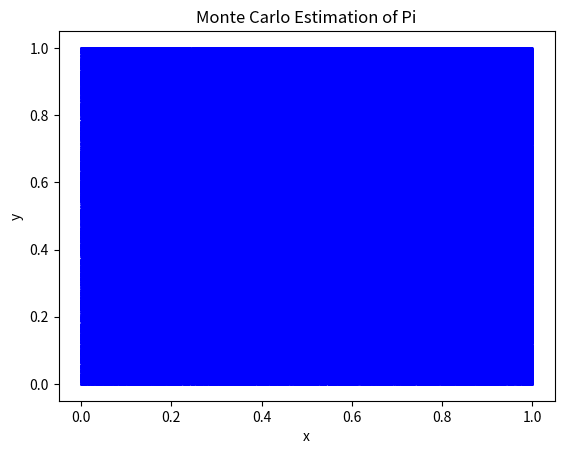

Recreate this plot in Python.
import random
import numpy as np
from scipy import integrate
import matplotlib.pyplot as plt


def monte_carlo_pi(num_samples: int) -> float:
    inside_circle = 0
    for _ in range(num_samples):
        x, y = random.random(), random.random()
        if x**2 + y**2 <= 1:
            inside_circle += 1
    return (inside_circle / num_samples) * 4

def main():
    num_samples = 1000000
    print(f"Monte Carlo estimate of Pi with {num_samples} samples: {monte_carlo_pi(num_samples)}")
    x_vals = [random.random() for _ in range(num_samples)]
    y_vals = [random.random() for _ in range(num_samples)]
    plt.scatter(x_vals, y_vals, color='blue', s=1)
    plt.title("Monte Carlo Estimation of Pi")
    plt.xlabel("x")
    plt.ylabel("y")
    plt.show()


if __name__ == "__main__":
    main()